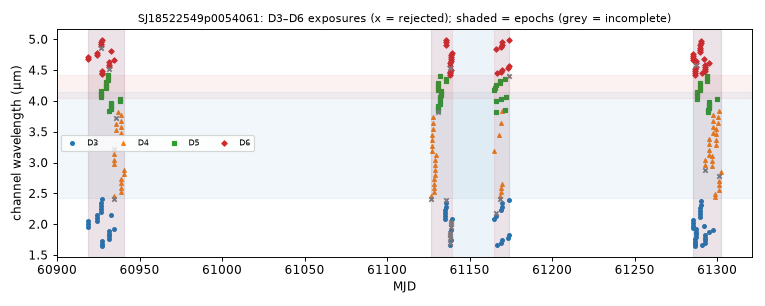

Data behind this chart, as committed beside it:
mjd, det, wl_um, bw_um, collection, status, n_core_good, snr
60919, 3, 1.958, 0.04835, spherex_dr1, ok, 7, 275.4
60919, 6, 4.68, 0.03681, spherex_dr1, ok, 6, 168.4
60919, 3, 2.004, 0.04928, spherex_dr1, ok, 7, 258.6
60919, 6, 4.715, 0.03618, spherex_dr1, ok, 7, 166.8
60919, 3, 2.05, 0.0516, spherex_dr1, ok, 7, 289
60924, 6, 4.749, 0.03675, spherex_dr1, ok, 7, 168
60924, 3, 2.05, 0.05152, spherex_dr1, ok, 8, 276.3
60924, 6, 4.783, 0.03647, spherex_dr1, ok, 7, 167.5
60924, 3, 2.098, 0.05243, spherex_dr1, ok, 9, 277.6
60924, 3, 2.147, 0.0541, spherex_dr1, ok, 7, 303.3
60926, 3, 2.196, 0.05544, spherex_dr1, ok, 6, 282.4
60926, 6, 4.852, 0.03749, spherex_dr1, ok, 5, 96.75
60926, 3, 2.248, 0.05605, spherex_dr1, ok, 7, 316.6
60926, 6, 4.887, 0.03843, spherex_dr1, ok, 7, 162.5
60926, 3, 2.299, 0.05692, spherex_dr1, ok, 7, 289.1
60926, 6, 4.923, 0.03652, spherex_dr1, ok, 9, 162.1
60926, 3, 2.352, 0.05954, spherex_dr1, ok, 7, 294.5
60926, 6, 4.959, 0.03778, spherex_dr1, ok, 7, 162.3
60927, 5, 4.06, 0.0368, spherex_dr1, ok, 7, 195.7
60927, 5, 4.095, 0.03681, spherex_dr1, ok, 7, 198.9
60927, 5, 4.13, 0.03641, spherex_dr1, ok, 7, 200
60927, 5, 4.166, 0.0369, spherex_dr1, ok, 7, 201.1
60927, 3, 1.644, 0.03914, spherex_dr1, ok, 7, 184.9
60927, 6, 4.429, 0.03362, spherex_dr1, ok, 6, 169.1
60927, 3, 1.682, 0.04045, spherex_dr1, ok, 6, 201.7
60927, 6, 4.46, 0.03584, spherex_dr1, ok, 7, 159.7
60927, 6, 4.493, 0.0355, spherex_dr1, ok, 8, 170.1
60927, 3, 1.721, 0.0416, spherex_dr1, ok, 7, 200.7
60927, 6, 4.996, 0.03543, spherex_dr1, ok, 8, 154.2
60927, 3, 2.405, 0.05833, spherex_dr1, ok, 8, 229
60930, 5, 4.202, 0.03739, spherex_dr1, ok, 7, 201.3
60930, 5, 4.238, 0.03685, spherex_dr1, ok, 7, 198.6
60930, 5, 4.274, 0.03694, spherex_dr1, ok, 7, 201.2
60930, 5, 4.311, 0.0374, spherex_dr1, ok, 7, 197
60931, 5, 4.347, 0.03731, spherex_dr1, ok, 7, 197.2
60931, 5, 4.384, 0.03811, spherex_dr1, ok, 6, 189.4
60931, 5, 4.422, 0.03845, spherex_dr1, ok, 7, 188.6
60932, 5, 3.835, 0.03521, spherex_dr1, ok, 7, 197.2
60932, 3, 1.76, 0.04283, spherex_dr1, ok, 7, 209.4
60932, 6, 4.525, 0.03657, spherex_dr1, ok, 5, 106.9
60932, 3, 1.801, 0.04432, spherex_dr1, ok, 7, 238.5
60932, 6, 4.558, 0.03552, spherex_dr1, ok, 6, 171.7
60932, 3, 1.844, 0.04496, spherex_dr1, ok, 8, 229.5
60932, 6, 4.591, 0.03689, spherex_dr1, ok, 7, 171.3
60932, 3, 1.886, 0.04622, spherex_dr1, ok, 8, 247.7
60932, 6, 4.624, 0.03674, spherex_dr1, ok, 7, 168.5
60932, 5, 3.868, 0.03566, spherex_dr1, ok, 6, 199.3
60932, 5, 3.901, 0.03566, spherex_dr1, ok, 8, 197.5
60932, 5, 3.935, 0.03637, spherex_dr1, ok, 7, 199.3
60932, 5, 3.97, 0.03668, spherex_dr1, ok, 7, 199.8
60933, 3, 2.146, 0.05389, spherex_dr1, ok, 7, 305.2
60933, 6, 4.817, 0.03747, spherex_dr1, ok, 7, 172.4
60934, 4, 2.969, 0.08726, spherex_dr1, ok, 7, 350.4
60934, 4, 3.049, 0.0913, spherex_dr1, ok, 8, 326.6
60934, 4, 3.133, 0.09158, spherex_dr1, ok, 6, 316.7
60934, 4, 3.22, 0.09063, spherex_dr1, ok, 4, 369.1
60935, 3, 1.93, 0.04728, spherex_dr1, ok, 7, 278.4
60935, 6, 4.658, 0.03684, spherex_dr1, ok, 7, 156.5
60935, 4, 2.414, 0.04397, spherex_dr1, too few good pixels, 0, nan
60935, 4, 2.459, 0.06858, spherex_dr1, ok, 7, 298.4
... 225 more rows
